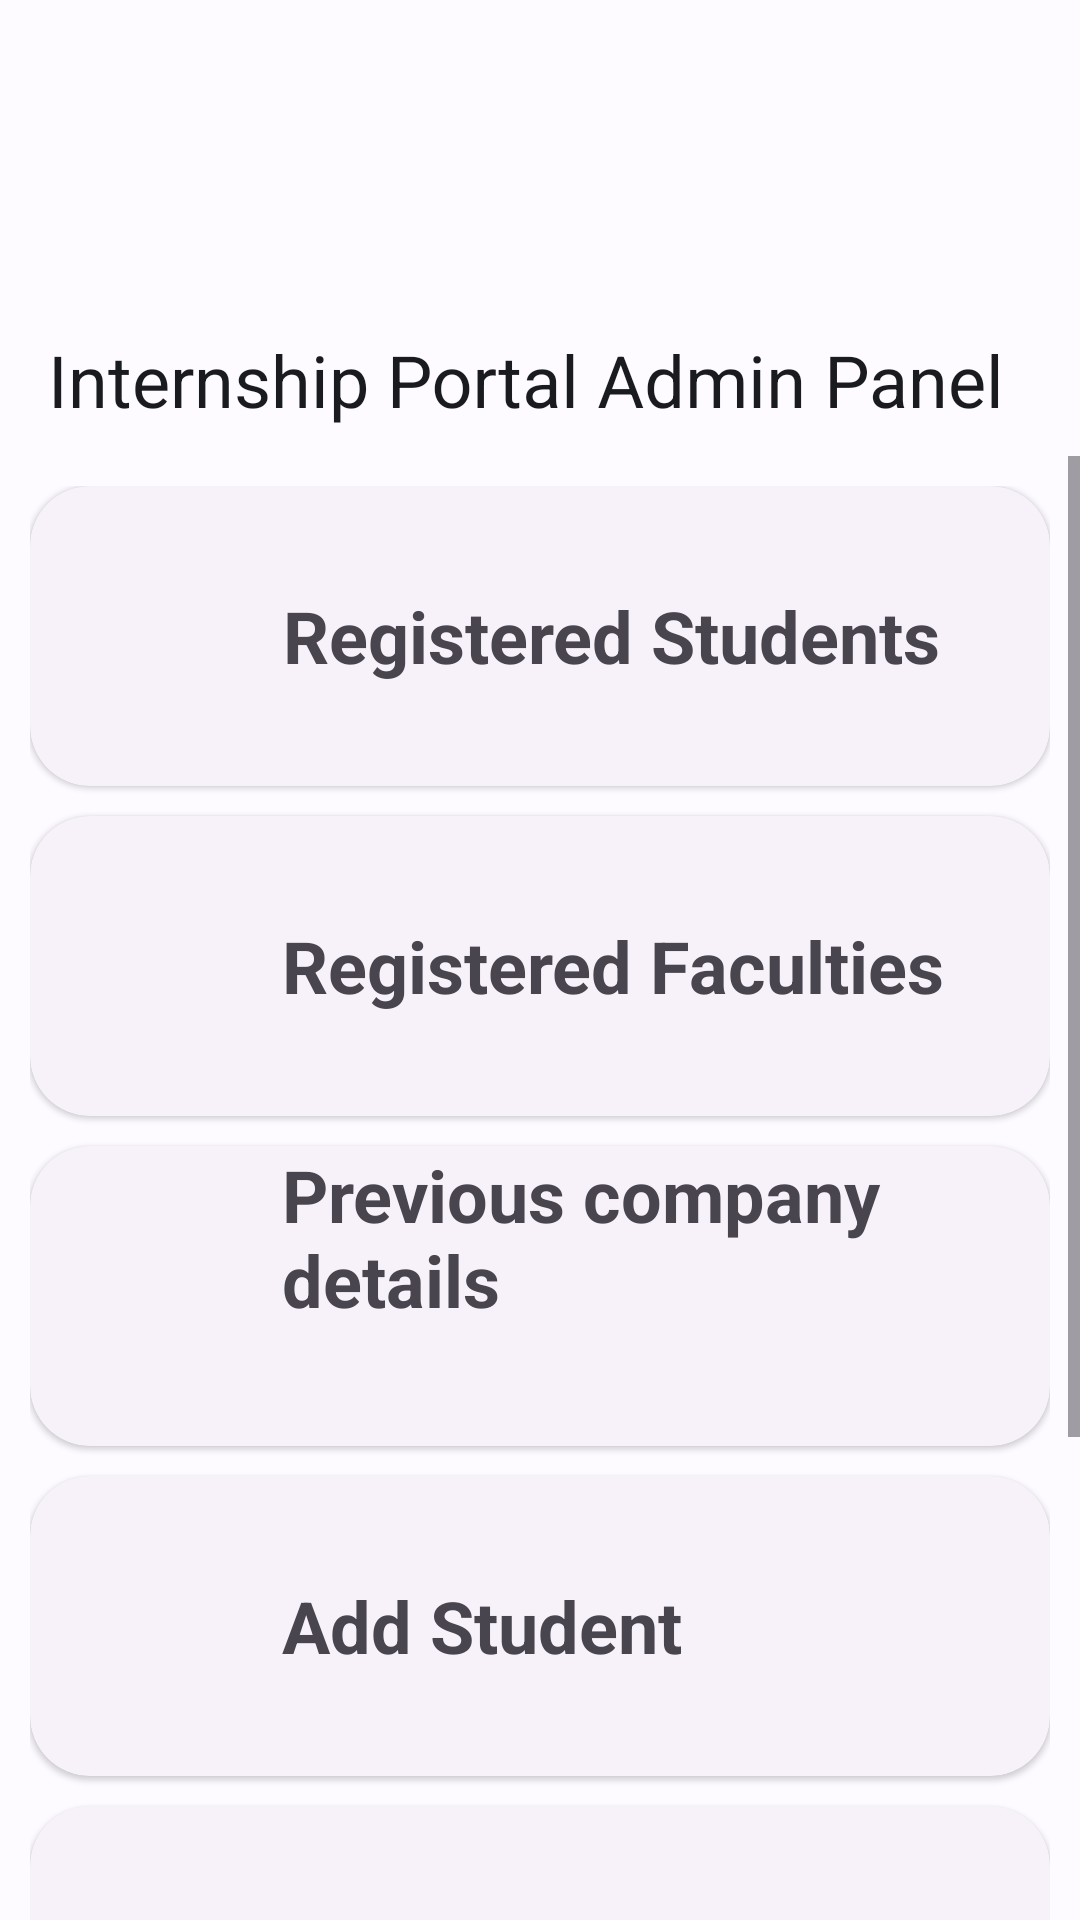

This screen was rendered from an Android layout file. Write that file and the resources it references.
<!-- AndroidManifest.xml: application theme Theme.InternshipPortal -->
<!-- res/layout/activity_admin_home.xml -->
<?xml version="1.0" encoding="utf-8"?>
<RelativeLayout xmlns:android="http://schemas.android.com/apk/res/android"
    xmlns:app="http://schemas.android.com/apk/res-auto"
    xmlns:tools="http://schemas.android.com/tools"
    android:layout_width="match_parent"
    android:layout_height="match_parent"
    tools:context=".admin_home">

    <com.google.android.material.appbar.AppBarLayout
        android:id="@+id/topbar"
        android:layout_width="match_parent"
        android:layout_height="wrap_content">

        <com.google.android.material.appbar.CollapsingToolbarLayout
            style="@style/Widget.Material3.CollapsingToolbar.Medium"
            android:layout_width="match_parent"
            android:layout_height="?attr/collapsingToolbarLayoutLargeSize">

            <com.google.android.material.appbar.MaterialToolbar
                android:id="@+id/appbar"
                style="@style/Widget.Material3.AppBarLayout"
                android:layout_width="match_parent"
                android:layout_height="wrap_content"
                android:paddingTop="10sp"
                app:title="Internship Portal Admin Panel" />
        </com.google.android.material.appbar.CollapsingToolbarLayout>
    </com.google.android.material.appbar.AppBarLayout>

    <ScrollView
        android:layout_below="@id/topbar"
        android:layout_width="match_parent"
        android:layout_height="match_parent">

        <LinearLayout
            android:layout_width="match_parent"
            android:layout_height="wrap_content"
            android:orientation="vertical"
            android:paddingHorizontal="10sp"
            android:paddingVertical="10sp">


            <com.google.android.material.card.MaterialCardView
                android:id="@+id/usersbtn"
                style="@style/Widget.Material3.CardView.Elevated"
                android:layout_width="match_parent"
                android:layout_height="100sp"
                android:layout_marginBottom="10sp"
                app:cardCornerRadius="20sp">

                <LinearLayout
                    android:layout_width="match_parent"
                    android:layout_height="match_parent"
                    android:orientation="horizontal">

                    <com.google.android.material.imageview.ShapeableImageView
                        android:layout_width="84sp"
                        android:layout_height="84sp"
                        android:src="@drawable/ic_baseline_person_24" />

                    <com.google.android.material.textview.MaterialTextView
                        android:layout_width="wrap_content"
                        android:layout_height="match_parent"
                        android:gravity="center"
                        android:text="@string/registered_students"
                        android:textSize="24sp"
                        android:textStyle="bold" />

                </LinearLayout>

            </com.google.android.material.card.MaterialCardView>

            <com.google.android.material.card.MaterialCardView
                android:id="@+id/fcltysbtn"
                style="@style/Widget.Material3.CardView.Elevated"
                android:layout_width="match_parent"
                android:layout_height="100sp"
                android:layout_marginBottom="10sp"
                app:cardCornerRadius="20sp">

                <LinearLayout
                    android:layout_width="match_parent"
                    android:layout_height="match_parent"
                    android:orientation="horizontal">

                    <com.google.android.material.imageview.ShapeableImageView
                        android:layout_width="84sp"
                        android:layout_height="84sp"
                        android:src="@drawable/ic_baseline_person_24" />

                    <com.google.android.material.textview.MaterialTextView
                        android:layout_width="wrap_content"
                        android:layout_height="match_parent"
                        android:gravity="center"
                        android:text="@string/registered_faculties"
                        android:textSize="24sp"
                        android:textStyle="bold" />

                </LinearLayout>

            </com.google.android.material.card.MaterialCardView>

            <com.google.android.material.card.MaterialCardView
                android:id="@+id/companybtn"
                style="@style/Widget.Material3.CardView.Elevated"
                android:layout_width="match_parent"
                android:layout_height="100sp"
                android:layout_marginBottom="10sp"
                app:cardCornerRadius="20sp">

                <LinearLayout
                    android:layout_width="match_parent"
                    android:layout_height="match_parent"
                    android:orientation="horizontal">

                    <com.google.android.material.imageview.ShapeableImageView
                        android:layout_width="84sp"
                        android:layout_height="84sp"
                        android:src="@drawable/ic_baseline_domain_24" />

                    <com.google.android.material.textview.MaterialTextView
                        android:layout_width="wrap_content"
                        android:layout_height="match_parent"
                        android:gravity="start"
                        android:text="@string/previous_company_details"
                        android:textSize="24sp"
                        android:textStyle="bold" />

                </LinearLayout>

            </com.google.android.material.card.MaterialCardView>

            <com.google.android.material.card.MaterialCardView
                android:id="@+id/addstudent"
                style="@style/Widget.Material3.CardView.Elevated"
                android:layout_width="match_parent"
                android:layout_height="100sp"
                android:layout_marginBottom="10sp"
                app:cardCornerRadius="20sp">

                <LinearLayout
                    android:layout_width="match_parent"
                    android:layout_height="match_parent"
                    android:orientation="horizontal">

                    <com.google.android.material.imageview.ShapeableImageView
                        android:layout_width="84sp"
                        android:layout_height="84sp"
                        android:src="@drawable/ic_baseline_person_add_24" />

                    <com.google.android.material.textview.MaterialTextView
                        android:layout_width="wrap_content"
                        android:layout_height="match_parent"
                        android:gravity="center"
                        android:text="@string/add_student"
                        android:textSize="24sp"
                        android:textStyle="bold" />

                </LinearLayout>

            </com.google.android.material.card.MaterialCardView>

            <com.google.android.material.card.MaterialCardView
                android:id="@+id/addfaculty"
                style="@style/Widget.Material3.CardView.Elevated"
                android:layout_width="match_parent"
                android:layout_height="100sp"
                android:layout_marginBottom="10sp"
                app:cardCornerRadius="20sp">

                <LinearLayout
                    android:layout_width="match_parent"
                    android:layout_height="match_parent"
                    android:orientation="horizontal">

                    <com.google.android.material.imageview.ShapeableImageView
                        android:layout_width="84sp"
                        android:layout_height="84sp"
                        android:src="@drawable/ic_baseline_person_add_24" />

                    <com.google.android.material.textview.MaterialTextView
                        android:layout_width="wrap_content"
                        android:layout_height="match_parent"
                        android:gravity="center"
                        android:text="@string/add_faculty"
                        android:textSize="24sp"
                        android:textStyle="bold" />

                </LinearLayout>

            </com.google.android.material.card.MaterialCardView>

            <com.google.android.material.card.MaterialCardView
                android:id="@+id/addcompany"
                style="@style/Widget.Material3.CardView.Elevated"
                android:layout_width="match_parent"
                android:layout_height="100sp"
                android:layout_marginBottom="10sp"
                app:cardCornerRadius="20sp">

                <LinearLayout
                    android:layout_width="match_parent"
                    android:layout_height="match_parent"
                    android:orientation="horizontal">

                    <com.google.android.material.imageview.ShapeableImageView
                        android:layout_width="84sp"
                        android:layout_height="84sp"
                        android:src="@drawable/ic_baseline_domain_24" />

                    <com.google.android.material.textview.MaterialTextView
                        android:layout_width="wrap_content"
                        android:layout_height="match_parent"
                        android:gravity="center"
                        android:text="@string/add_company_details"
                        android:textSize="24sp"
                        android:textStyle="bold" />

                </LinearLayout>

            </com.google.android.material.card.MaterialCardView>

            <com.google.android.material.button.MaterialButton
                android:layout_gravity="center"
                android:id="@+id/logOut"
                style="@style/Widget.Material3.Button.OutlinedButton"
                android:layout_width="wrap_content"
                android:layout_height="wrap_content"
                android:text="@string/log_out"
                android:textColor="@color/md_theme_light_error"
                app:rippleColor="@color/md_theme_light_error"
                app:strokeColor="@color/md_theme_light_error" />

        </LinearLayout>

    </ScrollView>

</RelativeLayout>
<!-- resources referenced by this layout -->
<resources>
  <color name="md_theme_light_error">#BA1B1B</color>
  <string name="add_company_details">Add Company Details</string>
  <string name="add_faculty">Add Faculty</string>
  <string name="add_student">Add Student</string>
  <string name="log_out">Log Out</string>
  <string name="previous_company_details">Previous company details</string>
  <string name="registered_faculties">Registered Faculties</string>
  <string name="registered_students">Registered Students</string>
  <color name="md_theme_light_primary">#005BC1</color>
  <color name="md_theme_light_onPrimary">#FFFFFF</color>
  <color name="md_theme_light_primaryContainer">#D6E2FF</color>
  <color name="md_theme_light_onPrimaryContainer">#001A42</color>
  <color name="md_theme_light_secondary">#565E71</color>
  <color name="md_theme_light_onSecondary">#FFFFFF</color>
  <color name="md_theme_light_secondaryContainer">#DAE2F9</color>
  <color name="md_theme_light_onSecondaryContainer">#131C2C</color>
  <color name="md_theme_light_tertiary">#705574</color>
  <color name="md_theme_light_onTertiary">#FFFFFF</color>
  <color name="md_theme_light_tertiaryContainer">#FAD7FC</color>
  <color name="md_theme_light_onTertiaryContainer">#29132E</color>
  <color name="md_theme_light_errorContainer">#FFDAD4</color>
  <color name="md_theme_light_onError">#FFFFFF</color>
  <color name="md_theme_light_onErrorContainer">#410001</color>
  <color name="md_theme_light_background">#FDFBFF</color>
  <color name="md_theme_light_onBackground">#1A1B1F</color>
  <color name="md_theme_light_surface">#FDFBFF</color>
  <color name="md_theme_light_onSurface">#1A1B1F</color>
  <color name="md_theme_light_surfaceVariant">#E0E2EC</color>
  <color name="md_theme_light_onSurfaceVariant">#44474F</color>
  <color name="md_theme_light_outline">#74777F</color>
  <color name="md_theme_light_inverseOnSurface">#F2F0F4</color>
  <color name="md_theme_light_inverseSurface">#2F3034</color>
  <color name="md_theme_light_primaryInverse">#AAC7FF</color>
</resources>
